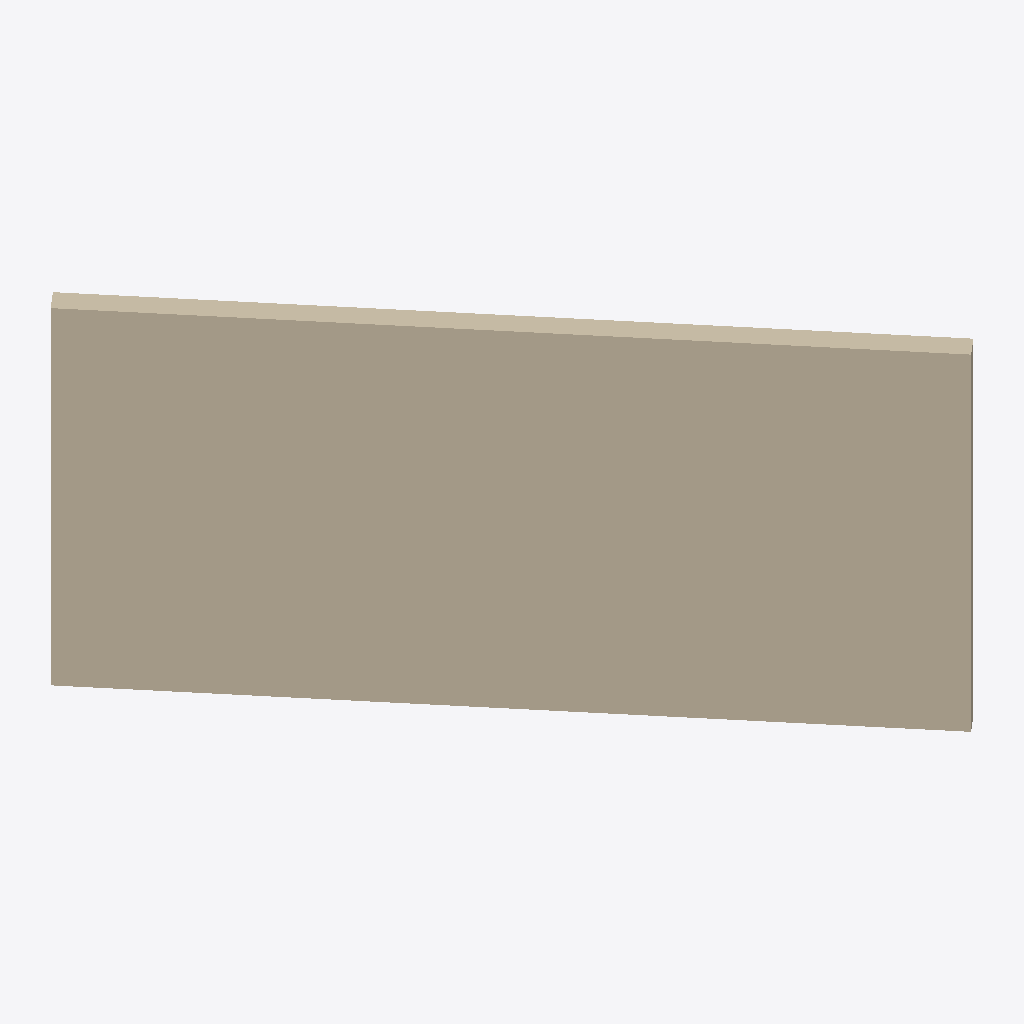
Isometric view of an IFC building model (IFC-SPF (STEP), schema IFC2X3, length unit metre), seen from the south-west, elements coloured by IFC class: 1 wall (beige).
Extent 6.7 m × 7.9 m × 5.0 m (x, y, z). Elements (1): 1 IfcWallStandardCase.

HEADER;
FILE_DESCRIPTION(('ViewDefinition [CoordinationView_V2.0]'),'2;1');
FILE_NAME('0001','2020-04-23T20:36:39',(''),(''),'The EXPRESS Data Manager Version 5.02.0100.07 : ','20180328_1600(x64) - Exporter 19.0.1.1 - Interfa','');
FILE_SCHEMA(('IFC2X3'));
ENDSEC;
DATA;
#104=IFCPROJECT('1TLFdtnh516vmokZJ0$I01',#41,'0001',$,$,'Nom du projet','Etat du projet',(#96),#91);
#114=IFCBUILDING('1TLFdtnh516vmokZJ0$I00',#41,'',$,$,#32,$,'',.ELEMENT.,$,$,#110);
#115=IFCWALLSTANDARDCASE('abcxyz','#41','Mur de base','description wall',$,#116,#117,'123456');
ENDSEC;
